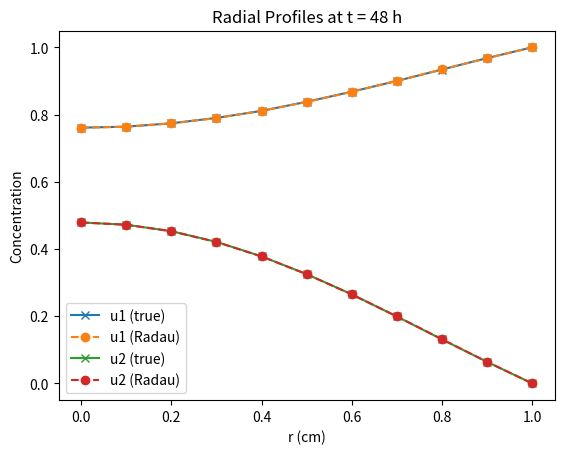
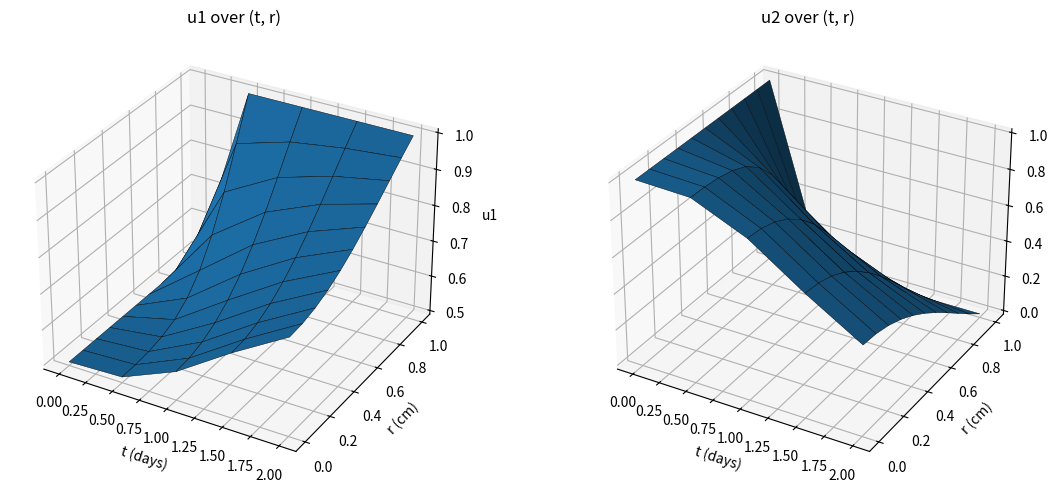

Reproduce these figures in Python, in order.
import numpy as np
import matplotlib.pyplot as plt
from scipy.integrate import solve_ivp
from mpl_toolkits.mplot3d import Axes3D  # needed for 3D plotting

# True values
true_u1 = np.array([0.761, 0.764, 0.774, 0.790, 0.811, 0.838, 0.868, 0.900, 0.934, 0.968, 1.000])
true_u2 = np.array([0.479, 0.472, 0.453, 0.421, 0.378, 0.325, 0.265, 0.199, 0.131, 0.064, 0.000])

# Model parameters
u10, u20 = 0.5, 1.0
u1e, u2e = 1.0, 0.0
r0, zL = 1.0, 2.0
Du1, Du2 = 1e-6, 1e-6
ku1, ku2 = 1e-1, 1e-1

# Grid
nr, nz = 11, 11
dr = r0 / (nr - 1)
dz = zL / (2 * (nz - 1))
r = np.linspace(0, r0, nr)
z = zL / 2 + np.arange(nz) * dz

t_days = np.linspace(0, 2, 5)
t_eval = t_days * 3600 * 24

# Initial condition
u0 = np.concatenate((np.full(nz * nr, u10), np.full(nz * nr, u20)))


def pde_rhs(t, u):
    """MOL right‐hand side for both u1 and u2."""
    u1 = u[:nz * nr].reshape(nz, nr)
    u2 = u[nz * nr:].reshape(nz, nr)
    u1t = np.zeros_like(u1)
    u2t = np.zeros_like(u2)

    for i in range(nz):
        for j in range(nr):
            # radial derivatives
            if j == 0:
                u1r = 2 * (u1[i, 1] - u1[i, 0]) / dr ** 2
                u2r = 2 * (u2[i, 1] - u2[i, 0]) / dr ** 2
                u1rr = u1r
                u2rr = u2r
            elif j == nr - 1:
                u1r = (ku1 / Du1) * (u1e - u1[i, j]) / r[j]
                u2r = (ku2 / Du2) * (u2e - u2[i, j]) / r[j]
                u1f = u1[i, j - 1] + 2 * dr * ku1 / Du1 * (u1e - u1[i, j])
                u2f = u2[i, j - 1] + 2 * dr * ku2 / Du2 * (u2e - u2[i, j])
                u1rr = (u1f - 2 * u1[i, j] + u1[i, j - 1]) / dr ** 2
                u2rr = (u2f - 2 * u2[i, j] + u2[i, j - 1]) / dr ** 2
            else:
                u1r = (u1[i, j + 1] - u1[i, j - 1]) / (2 * dr) / r[j]
                u2r = (u2[i, j + 1] - u2[i, j - 1]) / (2 * dr) / r[j]
                u1rr = (u1[i, j + 1] - 2 * u1[i, j] + u1[i, j - 1]) / dr ** 2
                u2rr = (u2[i, j + 1] - 2 * u2[i, j] + u2[i, j - 1]) / dr ** 2

            # axial derivatives
            if i == 0:
                u1zz = 2 * (u1[i + 1, j] - u1[i, j]) / dz ** 2
                u2zz = 2 * (u2[i + 1, j] - u2[i, j]) / dz ** 2
            elif i == nz - 1:
                u1f_z = u1[i - 1, j] + 2 * dz * ku1 / Du1 * (u1e - u1[i, j])
                u2f_z = u2[i - 1, j] + 2 * dz * ku2 / Du2 * (u2e - u2[i, j])
                u1zz = (u1f_z - 2 * u1[i, j] + u1[i - 1, j]) / dz ** 2
                u2zz = (u2f_z - 2 * u2[i, j] + u2[i - 1, j]) / dz ** 2
            else:
                u1zz = (u1[i + 1, j] - 2 * u1[i, j] + u1[i - 1, j]) / dz ** 2
                u2zz = (u2[i + 1, j] - 2 * u2[i, j] + u2[i - 1, j]) / dz ** 2
            # PDEs
            u1t[i, j] = Du1 * (u1rr + u1r + u1zz)
            u2t[i, j] = Du2 * (u2rr + u2r + u2zz)

    return np.concatenate((u1t.ravel(), u2t.ravel()))


#solutionwith Radau
sol = solve_ivp(pde_rhs, (0, t_eval[-1]), u0,
                method='Radau', t_eval=t_eval, rtol=1e-4, atol=1e-4)

# Extract final radial profiles at z = zL/2
u1_fin = sol.y[:nz * nr, -1].reshape(nz, nr)[0]
u2_fin = sol.y[nz * nr:, -1].reshape(nz, nr)[0]

# percent relative errors
with np.errstate(divide='ignore', invalid='ignore'):
    err_u1 = np.abs(u1_fin - true_u1) / np.abs(true_u1) * 100
    err_u2 = np.abs(u2_fin - true_u2) / np.abs(true_u2) * 100

err_u2[true_u2 == 0] = np.nan

# Print error table
print("r\tError u1 (%)\tError u2 (%)")
for ri, e1, e2 in zip(r, err_u1, err_u2):
    print(f"{ri:.2f}\t{e1:8.4f}\t{'' if np.isnan(e2) else f'{e2:8.4f}'}")

# 2D plot comparison at 48 h
plt.figure()
plt.plot(r, true_u1, 'x-', label='u1 (true)')
plt.plot(r, u1_fin, 'o--', label='u1 (Radau)')
plt.plot(r, true_u2, 'x-', label='u2 (true)')
plt.plot(r, u2_fin, 'o--', label='u2 (Radau)')
plt.xlabel('r (cm)')
plt.ylabel('Concentration')
plt.title('Radial Profiles at t = 48 h')
plt.legend()
plt.show()

# 3D surface plots with t on x-axis and r on y-axis
T_mesh, R_mesh = np.meshgrid(t_days, r)
u1_surf = sol.y[:nz * nr, :].reshape(nz, nr, -1)[0]  # shape (nr, nt)
u2_surf = sol.y[nz * nr:, :].reshape(nz, nr, -1)[0]

fig = plt.figure(figsize=(12, 5))

ax1 = fig.add_subplot(121, projection='3d')
ax1.plot_surface(T_mesh, R_mesh, u1_surf, edgecolor='k', linewidth=0.3)
ax1.set_xlabel('t (days)')
ax1.set_ylabel('r (cm)')
ax1.set_zlabel('u1')
ax1.set_title('u1 over (t, r)')
ax1.view_init(elev=30, azim=-60)

ax2 = fig.add_subplot(122, projection='3d')
ax2.plot_surface(T_mesh, R_mesh, u2_surf, edgecolor='k', linewidth=0.3)
ax2.set_xlabel('t (days)')
ax2.set_ylabel('r (cm)')
ax2.set_zlabel('u2')
ax2.set_title('u2 over (t, r)')
ax2.view_init(elev=30, azim=-60)

plt.tight_layout()
plt.show()
